Run: headless pygame with SDL's dummy video driver; simulated clock (each Clock.tick advances the game by its frame time, no real sleeping); random seed 0; keys injected as events and as key.get_pressed() state; no mouse input.
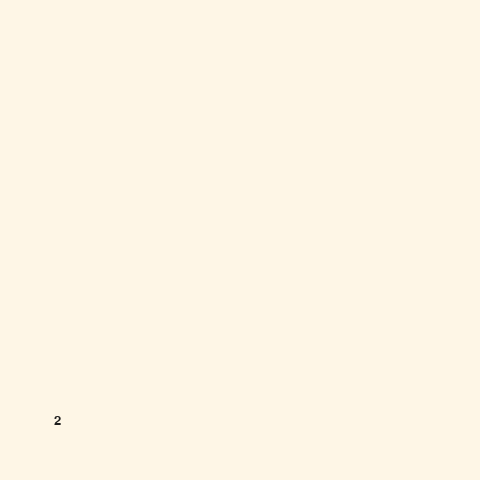
Frame 1 of 4 · flips 1–60 · no input
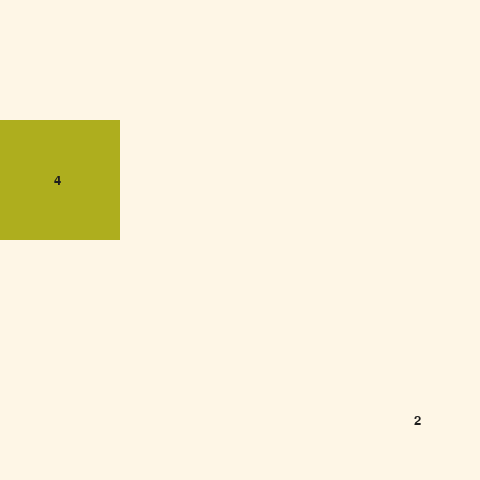
Frame 2 of 4 · flips 61–180 · tapped SPACE, RETURN · held RIGHT (→), D
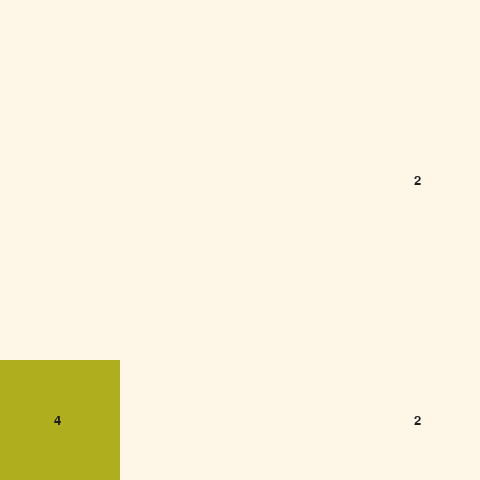
Frame 3 of 4 · flips 181–300 · held DOWN (↓), S
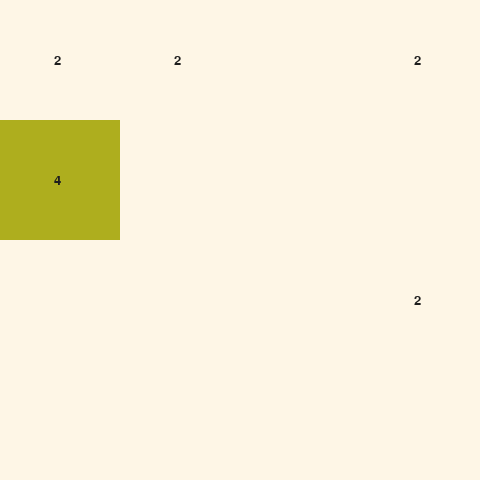
Frame 4 of 4 · flips 301–420 · held LEFT (←), A, UP (↑), W

The pygame program that drew these frames:

import random
from copy import deepcopy as copy

import pygame

def calc_color(i):
    return 255 - (i ** 2 % 255)
class Game(object):
    vector = {pygame.K_w: (0, 1),
              pygame.K_s: (0, -1),
              pygame.K_a: (1, 0),
              pygame.K_d: (-1, 0)}

    def __init__(self):
        self.block = ([0, 0, 0, 0], [0, 0, 0, 0], [0, 0, 0, 0], [0, 0, 0, 0])
        self.recently_block = copy(self.block)
        self.block[random.randint(0, 3)][random.randint(0, 3)] = random.choice((2, 2, 4))
        pass

    def next(self):
        loc_list = []
        for x in range(4):
            for y in range(4):
                if not self.block[x][y]:
                    loc_list.append((x, y))

        if loc_list:
            if self.recently_block == self.block:
               return True
        else:
            return self.movable()

        loc = random.choice(loc_list)
        self.block[loc[0]][loc[1]] = random.choice((2, 2, 4))
        return True

    def end(self):
        self.print()
        exit()

    def move(self, direction, is_check=False):
        cache = copy(self.block)
        dx, dy = self.vector[direction]
        i = ()
        while i != cache:
            i = copy(cache)
            for x in range(3, -1, -1):
                for y in range(3, -1, -1):
                    _x, _y = x - dx, y - dy
                    if not (0 <= _x < 4 and 0 <= _y < 4):
                        continue
                    if cache[y][x] and (not cache[_y][_x] or cache[y][x] == cache[_y][_x]):
                        cache[_y][_x] += cache[y][x]
                        cache[y][x] = 0
        if is_check:
            return cache != self.block

        self.recently_block = copy(self.block)
        self.block = cache
        pass

    def movable(self):
        for i in (pygame.K_w,pygame.K_a, pygame.K_s, pygame.K_d):
            if self.move(i, True):
                return True
        return False
        pass

    def print(self, display=None, _font=None):
        if display is None or _font is None:
            for x in range(4):
                for y in range(4):
                    print(self.block[x][y], end=' ')
                print()
        else:
            for x in range(4):
                for y in range(4):
                    v = self.block[x][y]
                    pygame.draw.rect(
                            display,
                            (calc_color((v - 1) ** 2), calc_color((v - 1) * 3), calc_color((v - 1) * 5)),  # color
                            (120 * y, 120 * x, 120, 120))  # x, y ,width, height
                    display.blit(
                            _font.render(
                                    str(v) if v != 0 else "",
                                    1,
                                    (30, 30, 30)
                            ),
                            (120 * y + 54, 120 * x + 54))
        pass

    def score(self):
        def _f(val, score=0):
            for i in val:
                score += _f(i) if type(i) == list else i
            return score

        return _f(self.block)


def main():
   pygame.init()
   screen = pygame.display.set_mode((480, 480), 0, 32)
   pygame.display.set_caption("2048")

   font = pygame.font.SysFont("consolas", 20)

   game = Game()
   game.print(screen, font)

   k = ""
   finish = False

   while True:
      for event in pygame.event.get():
         if event.type == pygame.QUIT:
               pygame.quit()
               exit()
         if event.type == pygame.KEYDOWN:
               if event.key == pygame.K_ESCAPE:
                  pygame.quit()
                  exit()

               if event.key == pygame.K_r:
                  game.print(screen, font)
                  game = Game()
                  finish = False

               if finish:
                  game.print(screen, font)
                  (lambda f: f(f"You lose, total score is {game.score()}", 120, 240))(
                     lambda t, x, y: screen.blit(font.render(t, 1, (30, 30, 30)), (x, y))
                  )
                  (lambda f: f(f"press ESC to leave", 128, 265))(
                     lambda t, x, y: screen.blit(font.render(t, 1, (30, 30, 30)), (x, y))
                  )
                  (lambda f: f(f"press R to restart", 128, 285))(
                     lambda t, x, y: screen.blit(font.render(t, 1, (30, 30, 30)), (x, y))
                  )
                  pygame.display.update()
                  continue

               k = event.key
               try:
                  game.move(k)
                  finish = not game.next()
               except KeyError:
                  continue
               finally:
                  game.print(screen, font)

      pygame.display.update()

main()
